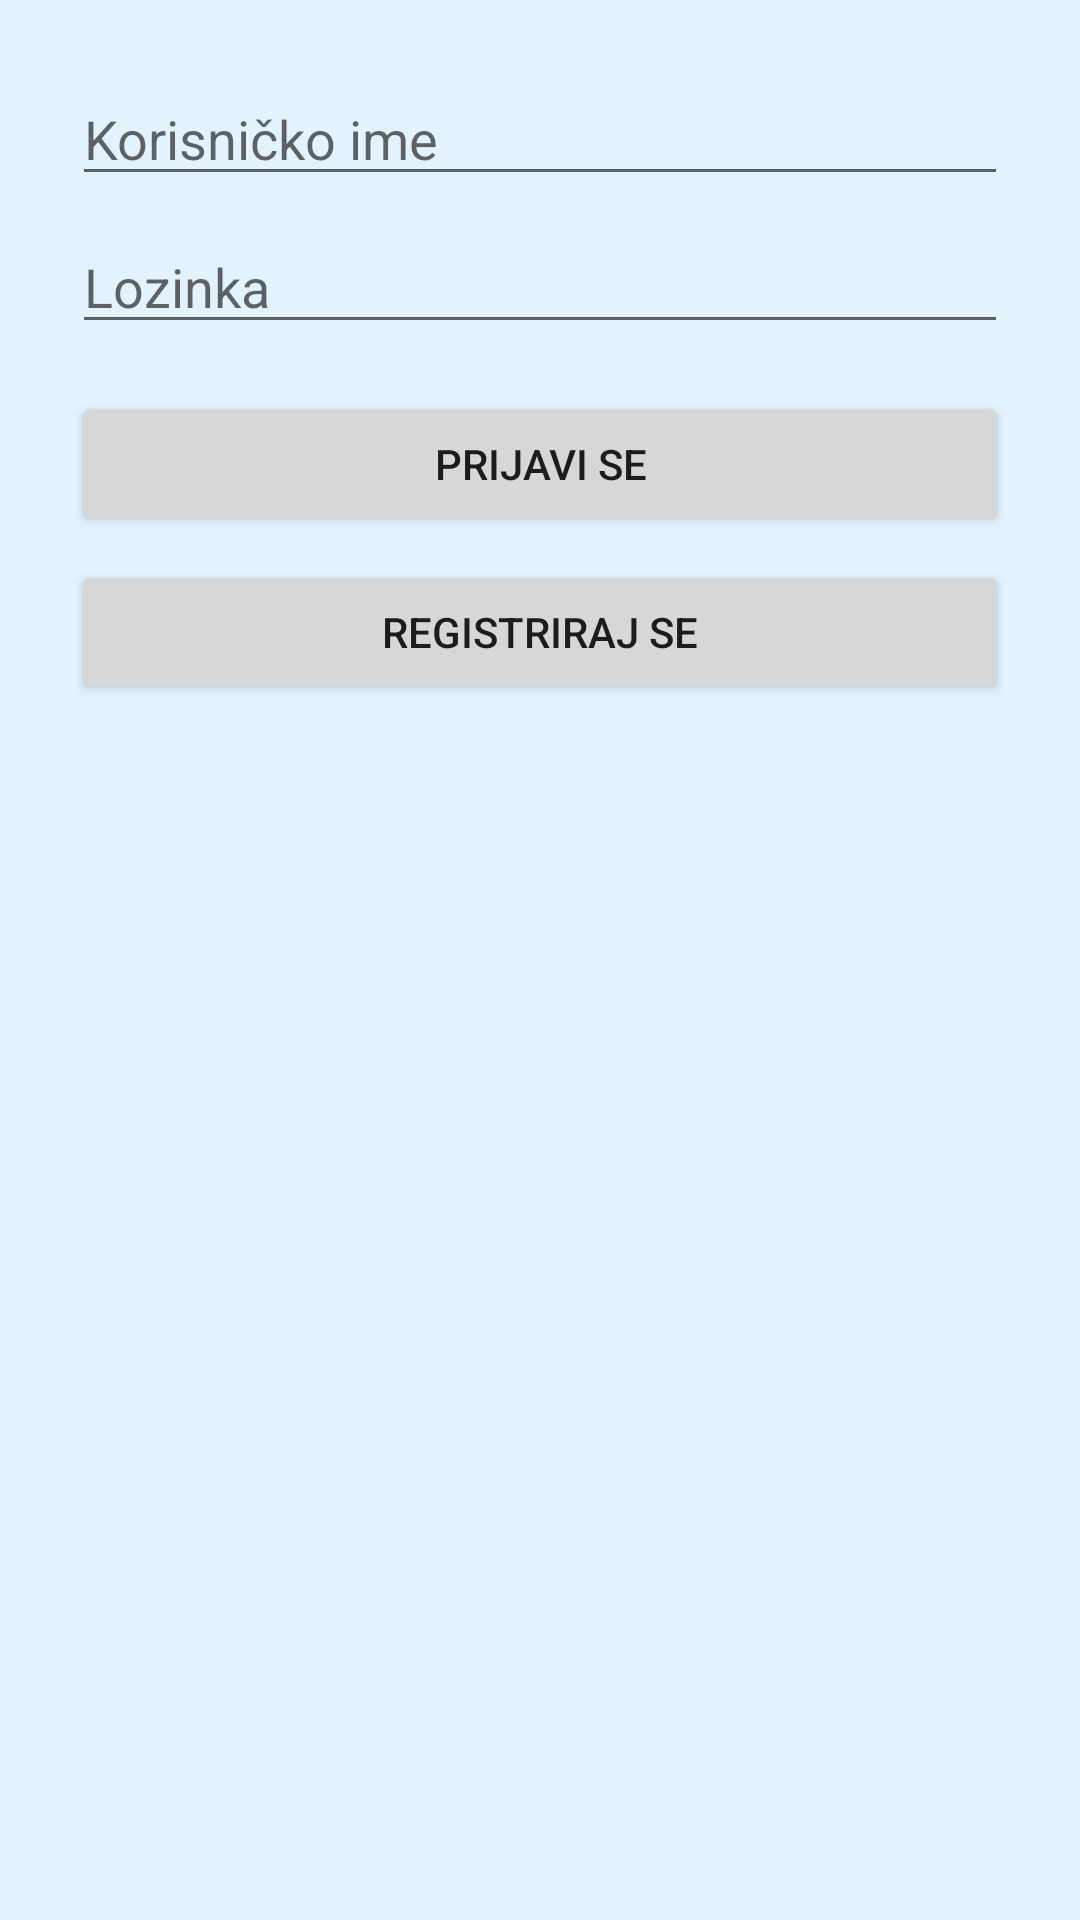

Reconstruct the res/layout file that produces this screen, plus the resources it refers to.
<!-- AndroidManifest.xml: application theme Theme.SnackLearner -->
<!-- res/layout/fragment_login.xml -->
<?xml version="1.0" encoding="utf-8"?>
<LinearLayout xmlns:android="http://schemas.android.com/apk/res/android"
    android:orientation="vertical"
    android:padding="24dp"
    android:layout_width="match_parent"
    android:layout_height="match_parent">

    <EditText
        android:id="@+id/editTextUsername"
        android:hint="Korisničko ime"
        android:layout_width="match_parent"
        android:layout_height="wrap_content"
        android:inputType="textPersonName" />

    <EditText
        android:id="@+id/editTextPassword"
        android:hint="Lozinka"
        android:inputType="textPassword"
        android:layout_width="match_parent"
        android:layout_height="wrap_content"
        android:layout_marginTop="8dp" />

    <Button
        android:id="@+id/buttonLogin"
        android:text="Prijavi se"
        android:layout_width="match_parent"
        android:layout_height="wrap_content"
        android:layout_marginTop="16dp" />

    <Button
        android:id="@+id/buttonRegister"
        android:text="Registriraj se"
        android:layout_width="match_parent"
        android:layout_height="wrap_content"
        android:layout_marginTop="8dp" />

</LinearLayout>
<!-- resources referenced by this layout -->
<resources>
  <style name="Theme.SnackLearner" parent="Theme.MaterialComponents.Light.NoActionBar">
          <item name="colorPrimary">@color/primary_blue</item>
          <item name="colorPrimaryVariant">@color/primary_blue_variant</item>
          <item name="colorOnPrimary">@color/white</item>
  
          <item name="colorSecondary">@color/secondary_green</item>
          <item name="colorSecondaryVariant">@color/secondary_green</item>
          <item name="colorOnSecondary">@color/black</item>
  
          <item name="android:windowBackground">@color/light_blue_background</item>
      </style>
  <color name="primary_blue">#2196F3</color>
  <color name="primary_blue_variant">#1976D2</color>
  <color name="white">#FFFFFFFF</color>
  <color name="secondary_green">#7CB342</color>
  <color name="black">#FF000000</color>
  <color name="light_blue_background">#E3F2FD</color>
</resources>
